2-way image classification set "combined_data" from GitHub (CalvinTChi/CS280_Project); label vocabulary: cancer, not cancer.

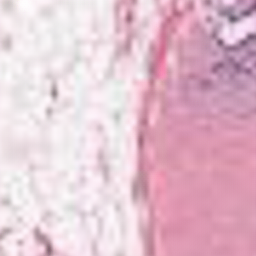
Label: not cancer

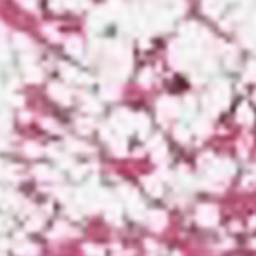
Label: not cancer

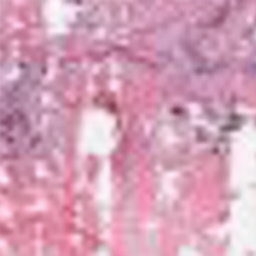
Label: cancer

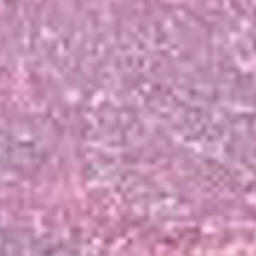
Label: cancer

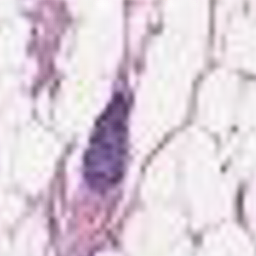
Label: not cancer

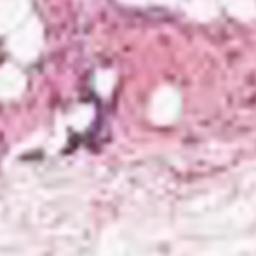
Label: cancer
